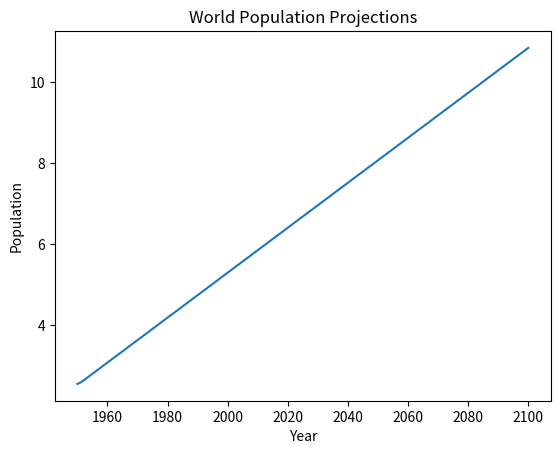

Source code (Python):
import matplotlib.pyplot as plt

year = [1950, 1951, 1952, 2100]
pop = [2.538, 2.57, 2.62, 10.85]

plt.plot(year, pop)

plt.xlabel('Year')
plt.ylabel('Population')
plt.title('World Population Projections')

plt.show()